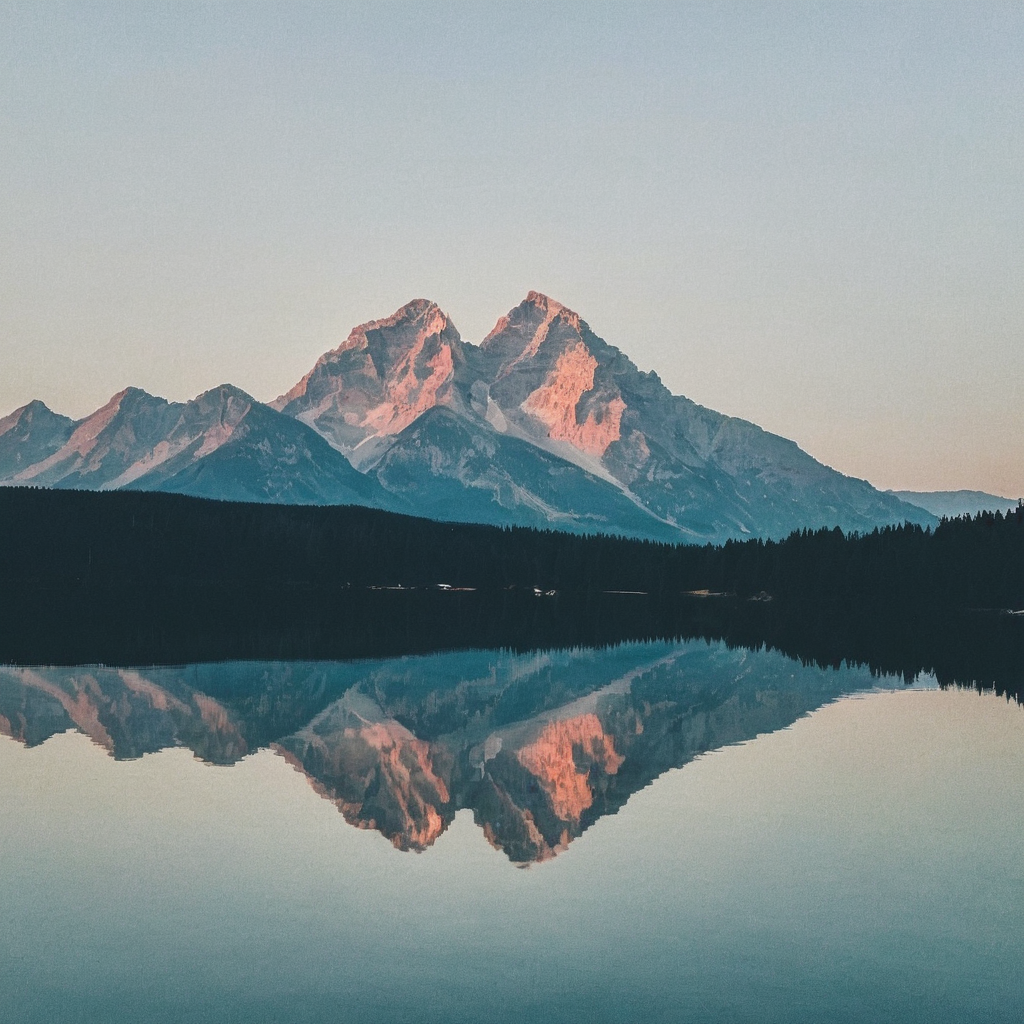
Generation parameters embedded in this image by AUTOMATIC1111 Stable Diffusion web UI or a fork of it (Forge, ...) (PNG 'parameters' text chunk):
mountains
Negative prompt: CGI, Unreal, Airbrushed, Digital
Steps: 20, Sampler: DPM++ 2M Karras, CFG scale: 7.0, Seed: 1, Size: 1024x1024, Model hash: c9e3e68f89, Model: juggernautXL_v9Rundiffusionphoto2, Token merging ratio: 0.4, Version: v1.8.0